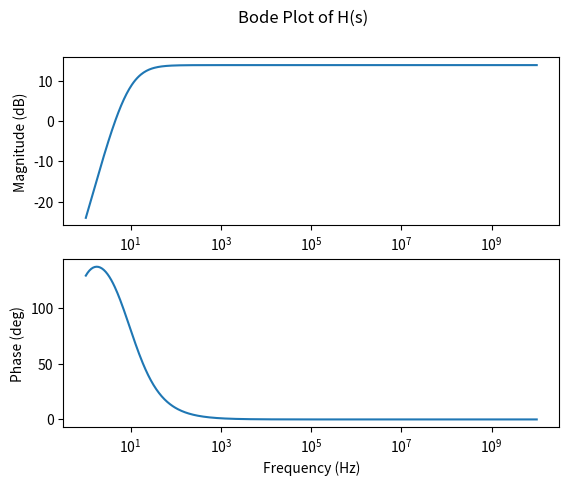
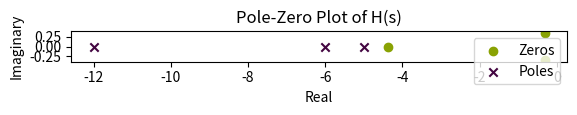

Reproduce these figures in Python, in order.
import numpy as np
import matplotlib.pyplot as plt
from scipy import signal

#signal.transferfunction requires inputs of coeff of num/denom
s = signal.TransferFunction([5, 25, 15, 5], [1, 23, 162, 360])

# Bode plot
w, mag, phase = signal.bode(s, np.logspace(10e-3, 10, num=500))
fig, (ax1, ax2) = plt.subplots(2, 1)
ax1.semilogx(w, mag)
ax1.set_ylabel('Magnitude (dB)')
ax2.semilogx(w, phase)
ax2.set_ylabel('Phase (deg)')
ax2.set_xlabel('Frequency (Hz)')
plt.suptitle('Bode Plot of H(s)')

# Pole-zero plot
zeros = s.zeros
poles = s.poles
fig, ax = plt.subplots()
ax.scatter(zeros.real, zeros.imag, marker='o', color='xkcd:vomit green', label='Zeros')
ax.scatter(poles.real, poles.imag, marker='x', color='xkcd:eggplant purple', label='Poles')
ax.set_xlabel('Real')
ax.set_ylabel('Imaginary')
ax.set_aspect('equal', 'box')
plt.legend()
plt.title('Pole-Zero Plot of H(s)')

# Show the plots
plt.show()
